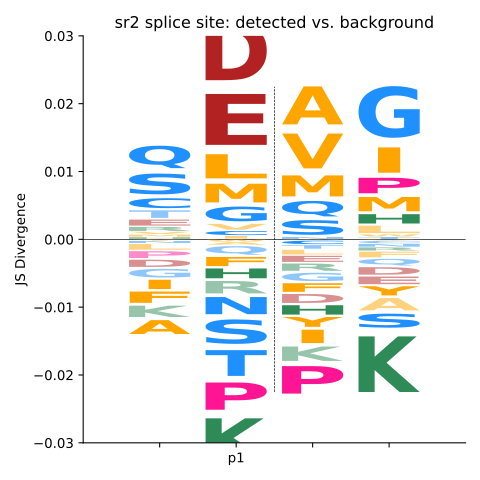

The table this chart was drawn from, first rows:
A, C, D, E, F, G, H, I, K, L, M, N, P, Q, R, S, T, V, W, Y
-0.002558, 0.001834, -0.001321, 0.001105, -0.002077, -0.001592, 0.0003529, -0.001704, -0.00209, -0.001054, 0.000388, -0.000371, -0.001244, 0.004138, 0.0007532, 0.003827, 0.001399, 0.0004198, -2.8743664441865817e-06, -0.0002014
-0.0004736, 0.0007679, 0.01091, 0.009379, -0.001687, 0.002714, -0.001807, 0.0004655, -0.007662, 0.004447, 0.003439, -0.00316, -0.005012, -0.001589, -0.002277, -0.004507, -0.004744, 0.001081, -0.0003639, 7.707309853704946e-05
0.007003, -0.0006612, -0.001645, -0.001119, -0.001585, -0.001537, -0.001728, -0.002469, -0.002651, -0.0008709, 0.003872, 0.000392, -0.005054, 0.002846, -0.001338, 0.002707, -0.0006666, 0.006427, -0.0001196, -0.001803
-0.002264, -0.0004459, -0.001372, -0.001403, -0.001041, 0.009518, 0.001718, 0.004659, -0.01026, 0.001381, 0.002629, -0.0005061, 0.002853, -0.00122, -0.0005825, -0.00258, 0.0003842, -0.0001793, 0.0003957, -0.001686
